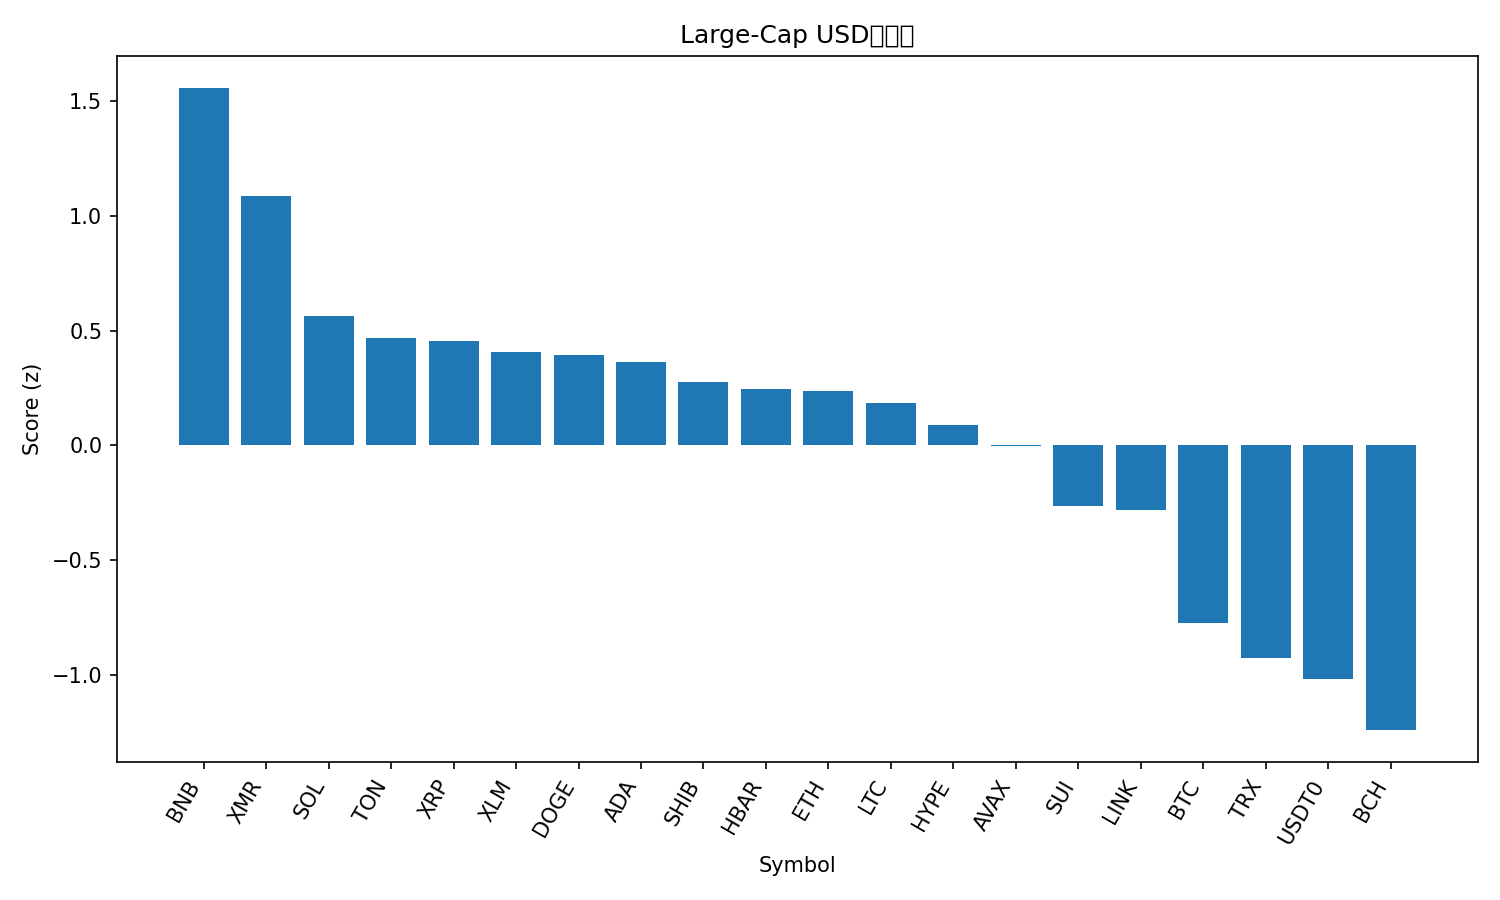

The table this chart was drawn from, first rows:
rank, name, symbol, price, pct_1h, pct_24h, pct_7d, pct_1h_vs_btc, pct_24h_vs_btc, pct_7d_vs_btc, market_cap_rank, market_cap, volume_usd, score
1, BNB, BNB, 1125, 2.36, 4.714, 2.34, 2.066, 3.45, 6.821, 4, 156695860158, 5283213993, 1.554
2, Monero, XMR, 298.1, 2.037, 3.795, 0.694, 1.743, 2.53, 5.175, 35, 5498028899, 158496373, 1.085
3, Solana, SOL, 187.3, 0.9984, 4.639, 1.972, 0.7046, 3.374, 6.453, 6, 102567587738, 9187849108, 0.5646
4, Toncoin, TON, 2.15, 1.184, 3.964, -0.0741, 0.8901, 2.699, 4.407, 36, 5415605237, 175597122, 0.4689
5, XRP, XRP, 2.36, 0.9657, 5.432, -2.045, 0.6719, 4.167, 2.436, 5, 141787365770, 5839954111, 0.4552
6, Stellar, XLM, 0.3152, 0.7777, 6.347, -3.097, 0.4838, 5.082, 1.384, 19, 10087249704, 299431359, 0.4078
7, Dogecoin, DOGE, 0.1887, 0.971, 4.965, -1.765, 0.6771, 3.7, 2.717, 10, 28566978277, 2799206402, 0.3946
8, Cardano, ADA, 0.635, 1.193, 3.927, -2.116, 0.8993, 2.662, 2.365, 11, 23171747893, 1324055454, 0.3642
9, Shiba Inu, SHIB, 9.93e-06, 0.8919, 4.992, -2.974, 0.5981, 3.727, 1.507, 33, 5851208104, 223286925, 0.2766
10, Hedera, HBAR, 0.1658, 1.077, 3.545, -1.609, 0.7833, 2.28, 2.872, 30, 7030249272, 350460957, 0.2459
11, Ethereum, ETH, 3897, 0.7694, 3.069, 2.949, 0.4755, 1.804, 7.431, 2, 470517815215, 47696679260, 0.237
12, Litecoin, LTC, 91.42, 0.9233, 5.805, -7.712, 0.6295, 4.54, -3.23, 31, 6987283413, 917450107, 0.1833
13, Hyperliquid, HYPE, 35.46, 1.241, 4.257, -9.026, 0.9469, 2.992, -4.544, 20, 9601899456, 607986562, 0.08931
14, Avalanche, AVAX, 20.3, 1.079, 4.125, -8.154, 0.7847, 2.86, -3.673, 26, 8660457417, 771785410, -0.001045
15, Sui, SUI, 2.46, 0.9364, 3.481, -9.254, 0.6426, 2.216, -4.773, 23, 8902441142, 1682289284, -0.2616
16, Chainlink, LINK, 16.79, 0.8199, 2.464, -4.879, 0.526, 1.199, -0.3978, 17, 11702135956, 1170289911, -0.2802
17, Bitcoin, BTC, 107162, 0.2938, 1.265, -4.481, 0.0, 0.0, 0.0, 1, 2136790543597, 84451146009, -0.7711
18, TRON, TRX, 0.3126, 0.01379, 0.9308, -1.594, -0.2801, -0.3341, 2.887, 9, 29583784421, 993403004, -0.9261
19, USDT0, USDT0, 1.0, -0.02188, 0.02619, -0.05276, -0.3157, -1.239, 4.429, 28, 7755592450, 356576438, -1.017
20, Bitcoin Cash, BCH, 476.9, 0.6253, -0.9101, -10.15, 0.3314, -2.175, -5.668, 21, 9515507323, 497902110, -1.238
21, Figure Heloc, FIGR_HELOC, 0.9976, 0.0, -4.346, -3.623, -0.2938, -5.611, 0.8587, 15, 13051474904, 16166011, -1.893
